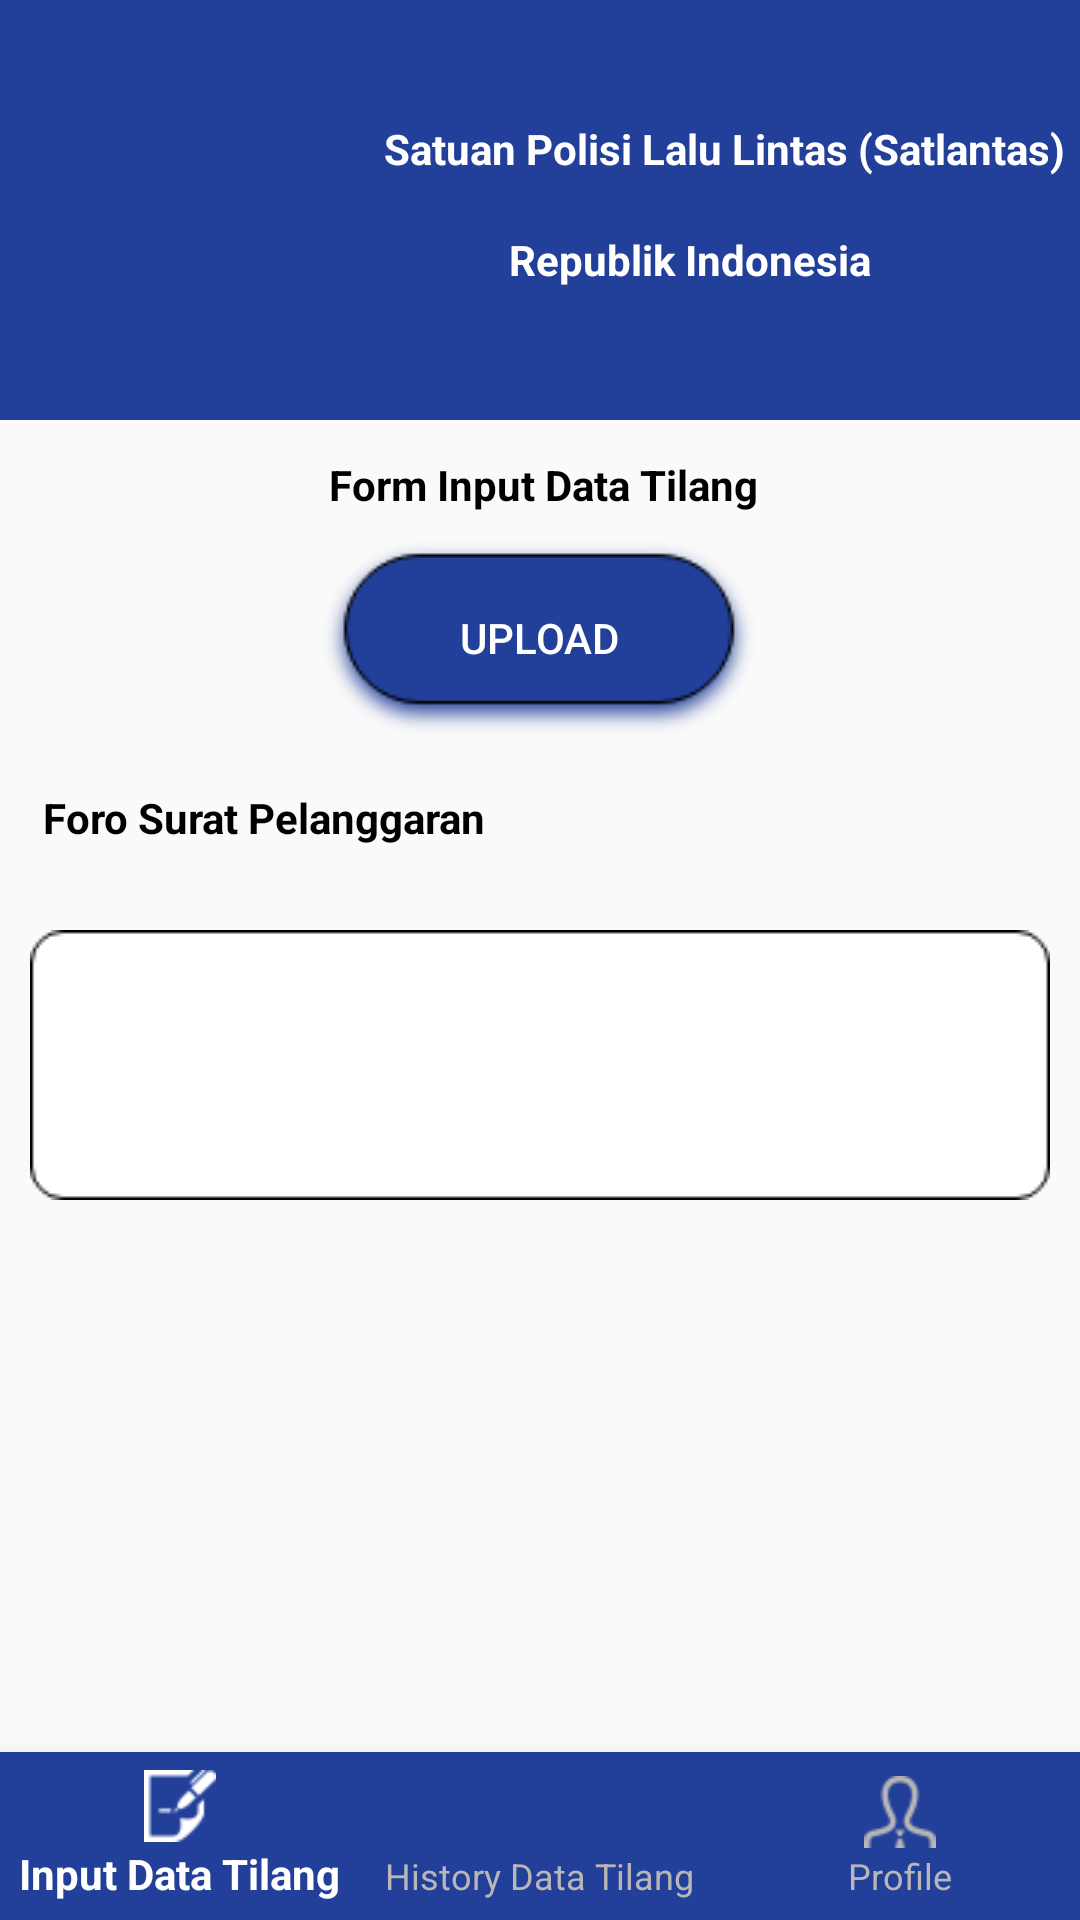

Write the Android layout XML for this screen, with the resource values it uses.
<!-- AndroidManifest.xml: application theme AppTheme -->
<!-- res/layout/activity_input_polisi1.xml -->
<?xml version="1.0" encoding="utf-8"?>
<androidx.constraintlayout.widget.ConstraintLayout xmlns:android="http://schemas.android.com/apk/res/android"
    xmlns:app="http://schemas.android.com/apk/res-auto"
    xmlns:tools="http://schemas.android.com/tools"
    android:layout_width="match_parent"
    android:layout_height="match_parent"
    tools:context=".input_polisi1">

    <ImageView
        android:id="@+id/imageView"
        android:layout_width="match_parent"
        android:layout_height="140dp"
        android:scaleType="centerCrop"
        android:src="@color/birutua"
        app:layout_constraintBottom_toBottomOf="parent"
        app:layout_constraintEnd_toEndOf="parent"
        app:layout_constraintHorizontal_bias="0.0"
        app:layout_constraintStart_toStartOf="parent"
        app:layout_constraintTop_toTopOf="parent"
        app:layout_constraintVertical_bias="0.0" />

    <ImageView
        android:id="@+id/imageView5"
        android:layout_width="116dp"
        android:layout_height="112dp"
        android:layout_alignStart="@+id/imageView"
        android:layout_alignTop="@+id/imageView"
        android:layout_alignEnd="@+id/imageView"
        android:layout_alignBottom="@+id/imageView"
        android:layout_marginStart="8dp"
        android:layout_marginTop="8dp"
        android:src="@drawable/satlantas"
        app:layout_constraintBottom_toBottomOf="@+id/imageView"
        app:layout_constraintEnd_toEndOf="@+id/imageView"
        app:layout_constraintHorizontal_bias="0.0"
        app:layout_constraintStart_toStartOf="@+id/imageView"
        app:layout_constraintTop_toTopOf="@+id/imageView"
        app:layout_constraintVertical_bias="0.4" />

    <TextView
        android:id="@+id/textView3"
        android:layout_width="wrap_content"
        android:layout_height="wrap_content"
        android:layout_alignTop="@+id/imageView"
        android:layout_alignEnd="@+id/imageView"
        android:layout_alignBottom="@+id/imageView"
        android:layout_marginStart="4dp"
        android:layout_marginTop="8dp"
        android:layout_marginEnd="8dp"
        android:layout_toEndOf="@+id/imageView5"
        android:text="Satuan Polisi Lalu Lintas (Satlantas)"
        android:textColor="@color/putih"
        android:textSize="14dp"
        android:textStyle="bold"
        app:layout_constraintBottom_toBottomOf="@+id/imageView"
        app:layout_constraintEnd_toEndOf="@+id/imageView"
        app:layout_constraintHorizontal_bias="0.0"
        app:layout_constraintStart_toEndOf="@+id/imageView5"
        app:layout_constraintTop_toTopOf="@+id/imageView"
        app:layout_constraintVertical_bias="0.283" />

    <TextView
        android:layout_width="wrap_content"
        android:layout_height="wrap_content"
        android:layout_marginStart="8dp"
        android:layout_marginEnd="8dp"
        android:layout_marginBottom="8dp"
        android:text="Republik Indonesia"
        android:textColor="@color/putih"
        android:textSize="14dp"
        android:textStyle="bold"
        app:layout_constraintBottom_toBottomOf="@+id/imageView"
        app:layout_constraintEnd_toEndOf="@+id/imageView"
        app:layout_constraintHorizontal_bias="0.38"
        app:layout_constraintStart_toEndOf="@+id/imageView5"
        app:layout_constraintTop_toBottomOf="@+id/textView3"
        app:layout_constraintVertical_bias="0.333" />

    <TextView
        android:id="@+id/textView4"
        android:layout_width="wrap_content"
        android:layout_height="wrap_content"
        android:layout_marginStart="24dp"
        android:layout_marginTop="12dp"
        android:layout_marginEnd="8dp"
        android:layout_marginBottom="8dp"
        android:text="Form Input Data Tilang"
        android:textAlignment="center"
        android:textColor="@color/hitam"
        android:textSize="14dp"
        android:textStyle="bold"
        app:layout_constraintBottom_toTopOf="@+id/menu_bawah"
        app:layout_constraintEnd_toEndOf="parent"
        app:layout_constraintHorizontal_bias="0.463"
        app:layout_constraintStart_toStartOf="parent"
        app:layout_constraintTop_toBottomOf="@+id/imageView"
        app:layout_constraintVertical_bias="0.0" />

    <Button
        android:id="@+id/button_upload"
        android:layout_width="wrap_content"
        android:layout_height="wrap_content"
        android:layout_marginStart="8dp"
        android:layout_marginEnd="8dp"
        android:text="upload"
        android:onClick="uploadBtn"
        android:background="@drawable/tombol"
        android:textColor="@color/putih"
        app:layout_constraintBottom_toBottomOf="@id/menu_bawah"
        app:layout_constraintEnd_toEndOf="parent"
        app:layout_constraintHorizontal_bias="0.498"
        app:layout_constraintStart_toStartOf="parent"
        app:layout_constraintTop_toBottomOf="@id/textView4"
        app:layout_constraintVertical_bias="0.019" />

    <TextView
        android:id="@+id/textView7"
        android:layout_width="wrap_content"
        android:layout_height="wrap_content"
        android:layout_marginStart="8dp"
        android:layout_marginTop="8dp"
        android:layout_marginEnd="8dp"
        android:layout_marginBottom="8dp"
        android:text="Foro Surat Pelanggaran"
        android:textAlignment="center"
        android:textColor="@color/hitam"
        android:textSize="14dp"
        android:textStyle="bold"
        app:layout_constraintBottom_toTopOf="@+id/menu_bawah"
        app:layout_constraintEnd_toEndOf="parent"
        app:layout_constraintHorizontal_bias="0.032"
        app:layout_constraintStart_toStartOf="parent"
        app:layout_constraintTop_toBottomOf="@+id/button_upload"
        app:layout_constraintVertical_bias="0.028" />

    <ImageView
        android:id="@+id/pic_st"
        android:layout_width="wrap_content"
        android:layout_height="wrap_content"
        android:layout_marginStart="8dp"
        android:layout_marginTop="28dp"
        android:layout_marginEnd="8dp"
        android:layout_marginBottom="8dp"
        android:background="@drawable/persegi_panjang"
        app:layout_constraintBottom_toTopOf="@+id/menu_bawah"
        app:layout_constraintEnd_toEndOf="parent"
        app:layout_constraintHorizontal_bias="0.49"
        app:layout_constraintStart_toStartOf="parent"
        app:layout_constraintTop_toBottomOf="@+id/textView7"
        app:layout_constraintVertical_bias="0.0" />


    //menubottom

    <com.google.android.material.bottomnavigation.BottomNavigationView
        android:id="@+id/menu_bawah"
        android:layout_width="match_parent"
        android:layout_height="wrap_content"
        android:background="@color/birutua"
        android:foregroundGravity="bottom"
        app:itemIconTint="@drawable/ic_color"
        app:itemTextColor="@drawable/ic_color"
        app:layout_constraintBottom_toBottomOf="parent"
        app:layout_constraintEnd_toEndOf="parent"
        app:layout_constraintHorizontal_bias="1.0"
        app:layout_constraintStart_toStartOf="parent"
        app:layout_constraintTop_toBottomOf="@+id/imageView"
        app:layout_constraintVertical_bias="1.0"
        app:menu="@menu/menu_bawah" />



</androidx.constraintlayout.widget.ConstraintLayout>
<!-- resources referenced by this layout -->
<resources>
  <color name="birutua">#22409A</color>
  <color name="hitam">#000000</color>
  <color name="putih">#FFFFFF</color>
  <!-- drawable ic_color (drawable) -->
  <?xml version="1.0" encoding="utf-8"?>
  <selector xmlns:android="http://schemas.android.com/apk/res/android">
  
      <item android:state_checked="true" android:color="@color/putih"/>
      <item android:color="@color/abuabu"/>
  
  </selector>
  <!-- drawable persegi_panjang: png bitmap (drawable, 1191 bytes) -->
  <!-- drawable tombol: png bitmap (drawable-v24, 5235 bytes) -->
  <style name="AppTheme" parent="Theme.AppCompat.Light.DarkActionBar">
          
          <item name="colorPrimary">@color/colorPrimary</item>
          <item name="colorPrimaryDark">@color/colorPrimaryDark</item>
          <item name="colorAccent">@color/colorAccent</item>
      </style>
  <color name="abuabu">#B8B6B6</color>
  <color name="colorPrimary">#008577</color>
  <color name="colorPrimaryDark">#00574B</color>
  <color name="colorAccent">#D81B60</color>
</resources>
